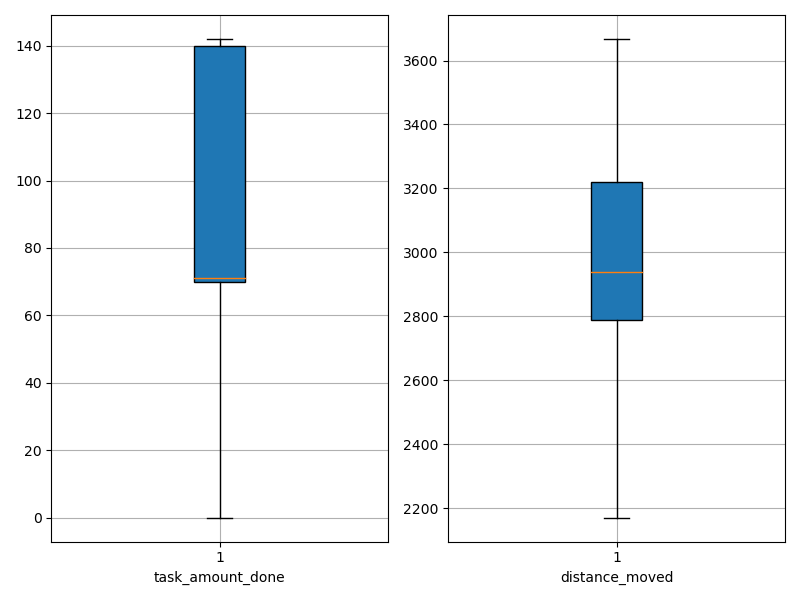

Data behind this chart, as committed beside it:
agent_id, task_amount_done, distance_moved
0, 70.0, 3053
1, 141.0, 2190
2, 139.0, 2634
3, 142.0, 2868
4, 70.0, 2890
5, 141.0, 2838
6, 0.0, 3424
7, 139.0, 2885
8, 70.0, 3212
9, 71.0, 2900
10, 71.0, 2636
11, 139.0, 2170
12, 69.0, 3129
13, 70.0, 3494
14, 0.0, 3549
15, 139.0, 2239
16, 140.0, 3105
17, 70.0, 3275
18, 71.0, 3119
19, 70.0, 2752
20, 139.0, 3057
21, 70.0, 3246
22, 70.0, 3284
23, 71.0, 3163
24, 69.0, 3270
25, 138.0, 2776
26, 140.0, 2959
27, 140.0, 2725
28, 0.0, 3458
29, 0.0, 3667
30, 69.0, 2811
31, 141.0, 2679
32, 69.0, 3200
33, 141.0, 2853
34, 142.0, 2709
35, 69.0, 3316
36, 141.0, 2804
37, 70.0, 2920
38, 140.0, 3053
39, 139.0, 2793
